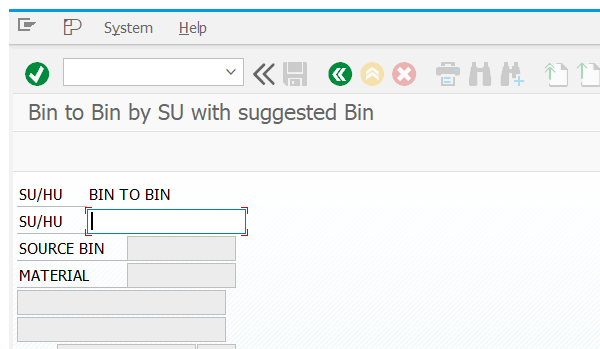
Task: Test Automation Project
Workflow: LM01_binToBinBy_SU

Step 1: Attach Window 'saplogon.exe Bin' on the element in window 'Bin to Bin by SU with suggested Bin' (saplogon.exe)

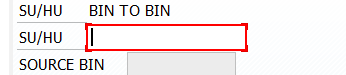
Step 2: type [storageLocation] into 'TextField  Char 20'

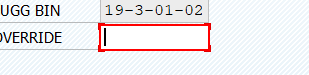
Step 3: type [overrideNumber] into 'TextField Character'

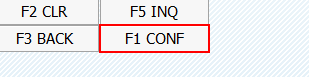
Step 4: click on 'Button  F1 CONF'

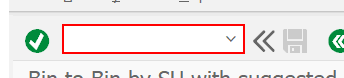
Step 5: type "/i[k(enter)]" into 'OkCodeField  okcd'
